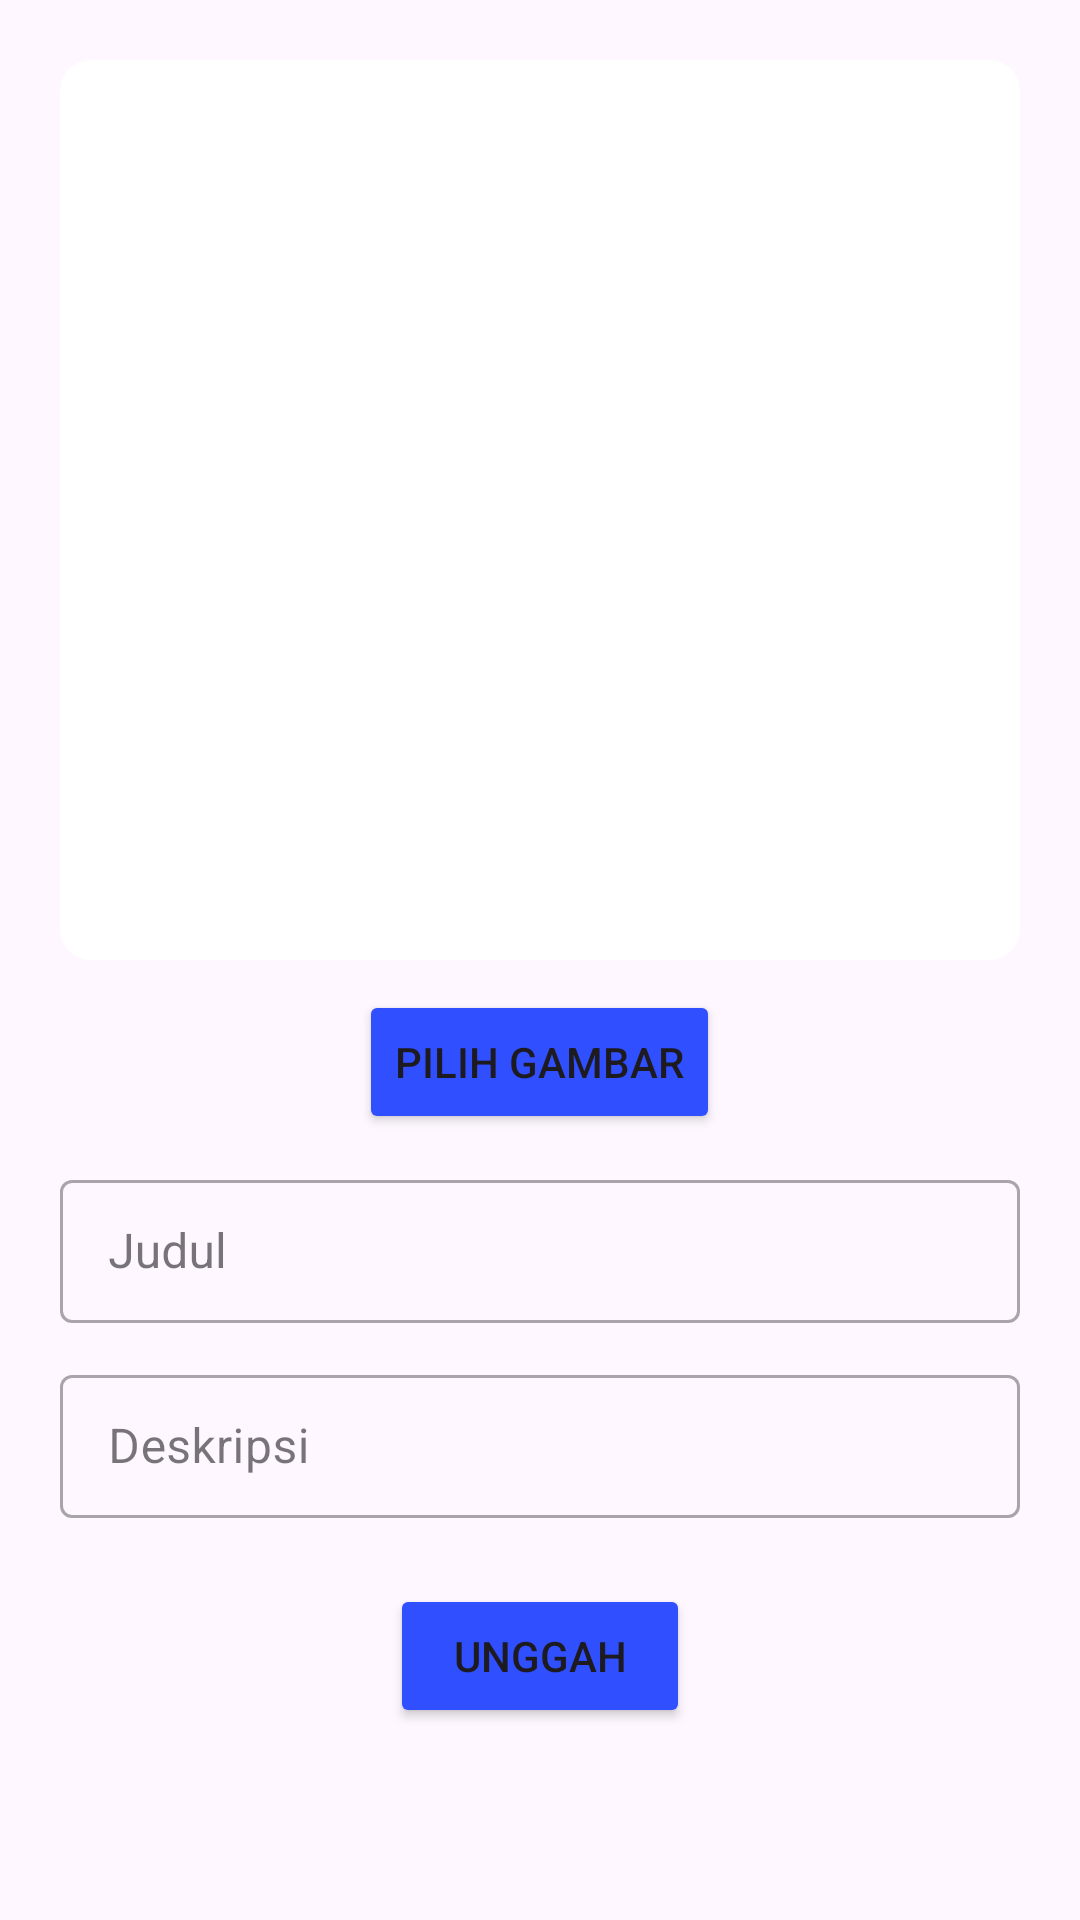

Produce the Android XML layout that renders to this screen, including the resource entries it uses.
<!-- AndroidManifest.xml: application theme Theme.MEDMATE -->
<!-- res/layout/activity_input.xml -->
<LinearLayout xmlns:android="http://schemas.android.com/apk/res/android"
    xmlns:app="http://schemas.android.com/apk/res-auto"
    android:layout_width="match_parent"
    android:layout_height="match_parent"
    android:orientation="vertical"
    android:padding="20dp">

    <androidx.cardview.widget.CardView
        android:layout_width="match_parent"
        android:layout_height="300dp"
        app:cardCornerRadius="10dp"
        app:cardElevation="0dp">

        <ImageView
            android:id="@+id/imageView"
            android:layout_width="match_parent"
            android:layout_height="300dp"
            android:scaleType="centerCrop"
            android:src="@drawable/ic_launcher_background" />
    </androidx.cardview.widget.CardView>

    <Space
        android:layout_width="match_parent"
        android:layout_height="10dp" />

    <Button
        android:id="@+id/buttonChooseImage"
        android:layout_width="wrap_content"
        android:layout_height="wrap_content"
        android:layout_gravity="center"
        android:backgroundTint="#304FFE"
        android:text="Pilih Gambar" />

    <Space
        android:layout_width="match_parent"
        android:layout_height="10dp" />

    <com.google.android.material.textfield.TextInputLayout
        style="@style/Widget.MaterialComponents.TextInputLayout.OutlinedBox.Dense"
        android:layout_width="match_parent"
        android:layout_height="wrap_content"
        android:layout_marginBottom="12dp"
        android:hint="Judul">

        <com.google.android.material.textfield.TextInputEditText
            android:layout_width="match_parent"
            android:layout_height="wrap_content"
            android:id="@+id/editTextTitle"/>

    </com.google.android.material.textfield.TextInputLayout>

    <com.google.android.material.textfield.TextInputLayout
        style="@style/Widget.MaterialComponents.TextInputLayout.OutlinedBox.Dense"
        android:layout_width="match_parent"
        android:layout_height="wrap_content"
        android:layout_marginBottom="12dp"
        android:hint="Deskripsi">

        <com.google.android.material.textfield.TextInputEditText
            android:layout_width="match_parent"
            android:layout_height="wrap_content"
            android:id="@+id/editTextDescription"/>

    </com.google.android.material.textfield.TextInputLayout>

    <Space
        android:layout_width="match_parent"
        android:layout_height="10dp" />

    <ProgressBar
        android:id="@+id/progressBar"
        android:layout_width="match_parent"
        android:layout_height="wrap_content"
        android:visibility="gone" />

    <Button
        android:id="@+id/buttonUpload"
        android:layout_width="100dp"
        android:layout_height="wrap_content"
        android:layout_gravity="center"
        android:backgroundTint="#304FFE"
        android:text="Unggah" />

</LinearLayout>
<!-- resources referenced by this layout -->
<resources>
  <style name="Theme.MEDMATE" parent="Base.Theme.MEDMATE" />
  <style name="Base.Theme.MEDMATE" parent="Theme.Material3.Light.NoActionBar">
          
          
      </style>
</resources>
